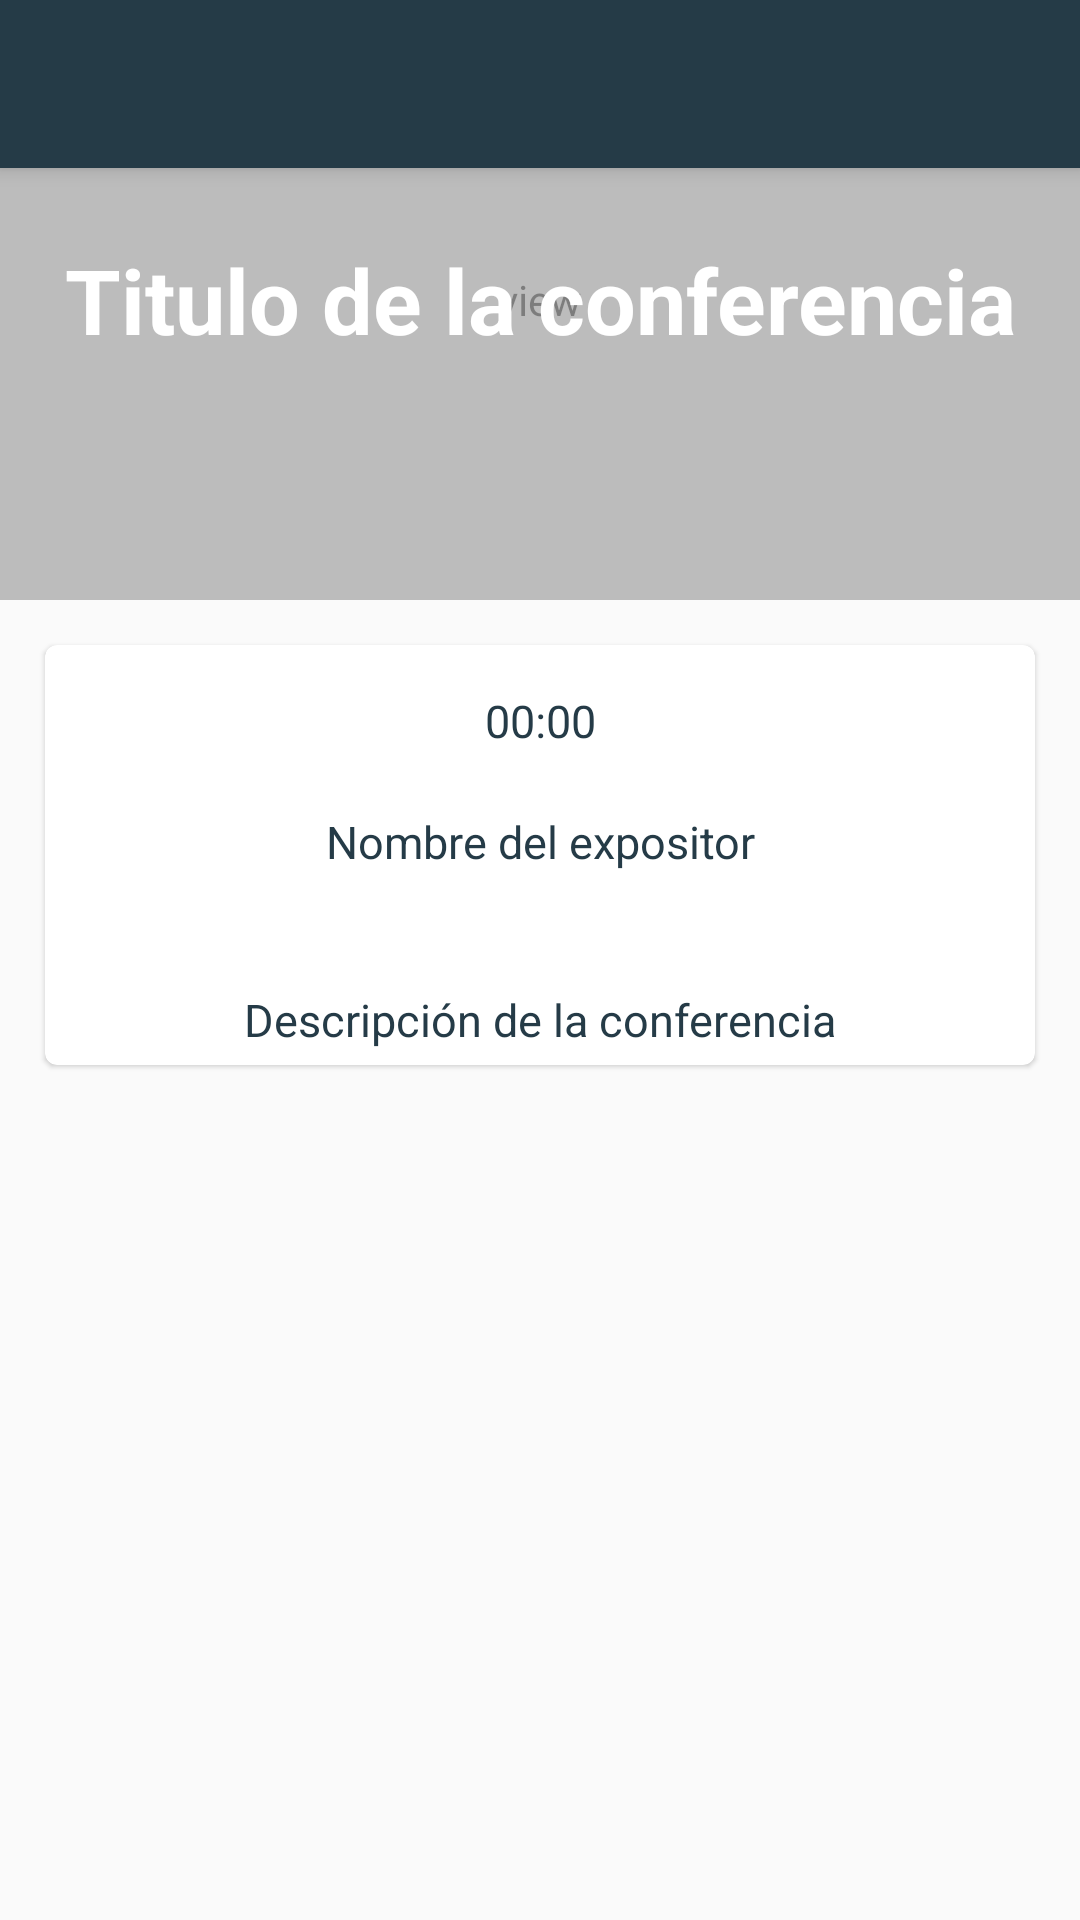

Reconstruct the res/layout file that produces this screen, plus the resources it refers to.
<!-- AndroidManifest.xml: application theme Theme.PlatziConf -->
<!-- res/layout/fragment_shedule_deteail_dialog.xml -->
<?xml version="1.0" encoding="utf-8"?>
<androidx.coordinatorlayout.widget.CoordinatorLayout xmlns:android="http://schemas.android.com/apk/res/android"
    android:layout_width="match_parent"
    android:layout_height="match_parent"
    xmlns:app="http://schemas.android.com/apk/res-auto">
    <com.google.android.material.appbar.AppBarLayout
        android:layout_width="match_parent"
        android:layout_height="wrap_content">
        <Toolbar
            android:id="@+id/ToolbarConference"
            android:layout_width="match_parent"
            android:layout_height="wrap_content"/>
    </com.google.android.material.appbar.AppBarLayout>
    <FrameLayout
        android:layout_width="match_parent"
        android:layout_height="wrap_content">
        <ScrollView
            android:layout_width="match_parent"
            android:layout_height="wrap_content">
            <LinearLayout
                android:layout_width="match_parent"
                android:layout_height="match_parent"
                android:orientation="vertical">
                <RelativeLayout
                    android:layout_width="match_parent"
                    android:layout_height="200dp">
                    <ImageView
                        android:layout_width="match_parent"
                        android:layout_height="wrap_content"
                        android:src="@drawable/platzi_conf_2"
                        android:scaleType="centerCrop"/>
                    <view
                        android:layout_width="match_parent"
                        android:layout_height="match_parent"
                        android:background="@color/colorPrimary"
                        android:alpha="0.5"/>
                    <TextView
                        android:id="@+id/ConferenceSpeker"
                        android:layout_width="match_parent"
                        android:layout_height="wrap_content"
                        android:text="Titulo de la conferencia"
                        android:textSize="30sp"
                        android:textColor="#FFFFFF"
                        android:gravity="center_horizontal"
                        android:textStyle="bold"
                        android:layout_centerInParent="true"
                        />
                </RelativeLayout>
                <androidx.cardview.widget.CardView
                    android:layout_width="match_parent"
                    android:layout_height="wrap_content"
                    app:cardCornerRadius="4dp"
                    app:cardElevation="1dp"
                    android:layout_margin="15dp">
                    <LinearLayout
                        android:orientation="vertical"
                        android:layout_width="match_parent"
                        android:layout_height="wrap_content">
                        <TextView
                            android:id="@+id/ConferenceDetailSpekerHour"
                            android:layout_width="match_parent"
                            android:layout_height="wrap_content"
                            android:text="00:00"
                            android:textSize="15sp"
                            android:textColor="@color/colorPrimary"
                            android:gravity="center_horizontal"
                            android:layout_margin="15dp"
                            />
                        <TextView
                            android:id="@+id/ConferenceDetailSpekerName"
                            android:layout_width="match_parent"
                            android:layout_height="wrap_content"
                            android:text="Nombre del expositor"
                            android:textSize="15sp"
                            android:textColor="@color/colorPrimary"
                            android:gravity="center_horizontal"
                            android:layout_margin="5dp"
                            />
                        <TextView
                            android:id="@+id/ConferenceDetailSpekerTag"
                            android:layout_width="wrap_content"
                            android:layout_gravity="center"
                            android:layout_height="wrap_content"
                            android:text="Tag"
                            android:textSize="14sp"
                            android:textColor="@color/white"
                            android:gravity="center_horizontal"
                            android:background="@drawable/shape_topico"
                            android:layout_margin="5dp"
                            />
                        <TextView
                            android:id="@+id/ConferenceDetailSpekerDescripcion"
                            android:layout_width="match_parent"
                            android:layout_height="wrap_content"
                            android:text="Descripción de la conferencia"
                            android:textSize="15sp"
                            android:textColor="@color/colorPrimary"
                            android:gravity="center_horizontal"
                            android:layout_margin="5dp"
                            />
                    </LinearLayout>
                </androidx.cardview.widget.CardView>
            </LinearLayout>
        </ScrollView>
    </FrameLayout>
</androidx.coordinatorlayout.widget.CoordinatorLayout>
<!-- resources referenced by this layout -->
<resources>
  <color name="colorPrimary">#253B47</color>
  <color name="white">#FFFFFFFF</color>
  <style name="Theme.PlatziConf" parent="Theme.AppCompat.Light.NoActionBar">
          
          <item name="colorPrimary">@color/colorPrimary</item>
          <item name="colorPrimaryVariant">@color/colorPrimaryDark</item>
          <item name="colorOnPrimary">@color/white</item>
          
          <item name="colorSecondary">@color/teal_200</item>
          <item name="colorSecondaryVariant">@color/teal_700</item>
          <item name="colorOnSecondary">@color/black</item>
          <item name="android:windowFullscreen">false</item>
          <item name="windowNoTitle">true</item>
          
          <item name="android:statusBarColor" tools:targetApi="l">?attr/colorPrimaryVariant</item>
          
      </style>
  <color name="colorPrimaryDark">#1E3034</color>
  <color name="teal_200">#FF03DAC5</color>
  <color name="teal_700">#FF018786</color>
  <color name="black">#FF000000</color>
</resources>
